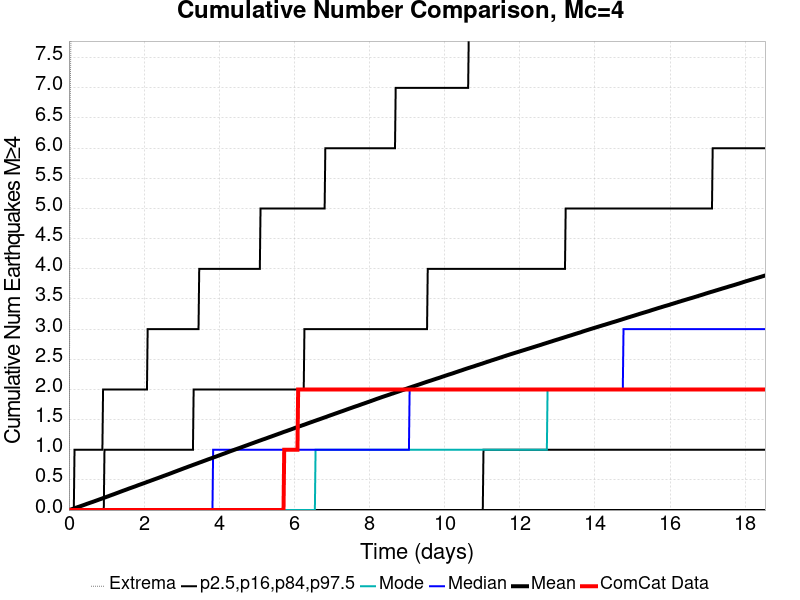

The table this chart was drawn from, first rows:
Time (days), ComCat Data, Simulation Mean, Simulation Median, Simulation Mode, Simulation Minimum, Simulation Maximum, 2.5 %-ile, 16 %-ile, 84 %-ile, 97.5 %-ile
0.0, 0.0, 0.0, 0.0, 0.0, 0.0, 0.0, 0.0, 0.0, 0.0, 0.0
0.01855, 0.0, 0.00318, 0.0, 0.0, 0.0, 3.0, 0.0, 0.0, 0.0, 0.0
0.03709, 0.0, 0.00694, 0.0, 0.0, 0.0, 7.0, 0.0, 0.0, 0.0, 0.0
0.05564, 0.0, 0.01038, 0.0, 0.0, 0.0, 8.0, 0.0, 0.0, 0.0, 0.0
0.07419, 0.0, 0.01421, 0.0, 0.0, 0.0, 8.0, 0.0, 0.0, 0.0, 0.0
0.09273, 0.0, 0.01784, 0.0, 0.0, 0.0, 8.0, 0.0, 0.0, 0.0, 0.0
0.1113, 0.0, 0.02185, 0.0, 0.0, 0.0, 8.0, 0.0, 0.0, 0.0, 0.0
0.1298, 0.0, 0.02593, 0.0, 0.0, 0.0, 8.0, 0.0, 0.0, 0.0, 0.0
0.1484, 0.0, 0.02989, 0.0, 0.0, 0.0, 9.0, 0.0, 0.0, 0.0, 1.0
0.1669, 0.0, 0.03435, 0.0, 0.0, 0.0, 10.0, 0.0, 0.0, 0.0, 1.0
0.1855, 0.0, 0.03869, 0.0, 0.0, 0.0, 13.0, 0.0, 0.0, 0.0, 1.0
0.204, 0.0, 0.04252, 0.0, 0.0, 0.0, 15.0, 0.0, 0.0, 0.0, 1.0
0.2226, 0.0, 0.04639, 0.0, 0.0, 0.0, 15.0, 0.0, 0.0, 0.0, 1.0
0.2411, 0.0, 0.05046, 0.0, 0.0, 0.0, 15.0, 0.0, 0.0, 0.0, 1.0
0.2597, 0.0, 0.05412, 0.0, 0.0, 0.0, 15.0, 0.0, 0.0, 0.0, 1.0
0.2782, 0.0, 0.05787, 0.0, 0.0, 0.0, 15.0, 0.0, 0.0, 0.0, 1.0
0.2967, 0.0, 0.06202, 0.0, 0.0, 0.0, 16.0, 0.0, 0.0, 0.0, 1.0
0.3153, 0.0, 0.06597, 0.0, 0.0, 0.0, 17.0, 0.0, 0.0, 0.0, 1.0
0.3338, 0.0, 0.07007, 0.0, 0.0, 0.0, 20.0, 0.0, 0.0, 0.0, 1.0
0.3524, 0.0, 0.07415, 0.0, 0.0, 0.0, 21.0, 0.0, 0.0, 0.0, 1.0
0.3709, 0.0, 0.07814, 0.0, 0.0, 0.0, 23.0, 0.0, 0.0, 0.0, 1.0
0.3895, 0.0, 0.08216, 0.0, 0.0, 0.0, 26.0, 0.0, 0.0, 0.0, 1.0
0.408, 0.0, 0.08641, 0.0, 0.0, 0.0, 26.0, 0.0, 0.0, 0.0, 1.0
0.4266, 0.0, 0.0905, 0.0, 0.0, 0.0, 27.0, 0.0, 0.0, 0.0, 1.0
0.4451, 0.0, 0.09474, 0.0, 0.0, 0.0, 27.0, 0.0, 0.0, 0.0, 1.0
0.4637, 0.0, 0.09931, 0.0, 0.0, 0.0, 29.0, 0.0, 0.0, 0.0, 1.0
0.4822, 0.0, 0.1035, 0.0, 0.0, 0.0, 30.0, 0.0, 0.0, 0.0, 1.0
0.5008, 0.0, 0.1076, 0.0, 0.0, 0.0, 32.0, 0.0, 0.0, 0.0, 1.0
0.5193, 0.0, 0.1112, 0.0, 0.0, 0.0, 33.0, 0.0, 0.0, 0.0, 1.0
0.5378, 0.0, 0.1155, 0.0, 0.0, 0.0, 35.0, 0.0, 0.0, 0.0, 1.0
0.5564, 0.0, 0.1196, 0.0, 0.0, 0.0, 35.0, 0.0, 0.0, 0.0, 1.0
0.5749, 0.0, 0.1237, 0.0, 0.0, 0.0, 37.0, 0.0, 0.0, 0.0, 1.0
0.5935, 0.0, 0.1272, 0.0, 0.0, 0.0, 37.0, 0.0, 0.0, 0.0, 1.0
0.612, 0.0, 0.1313, 0.0, 0.0, 0.0, 37.0, 0.0, 0.0, 0.0, 1.0
0.6306, 0.0, 0.1351, 0.0, 0.0, 0.0, 39.0, 0.0, 0.0, 0.0, 1.0
0.6491, 0.0, 0.1393, 0.0, 0.0, 0.0, 40.0, 0.0, 0.0, 0.0, 1.0
0.6677, 0.0, 0.1435, 0.0, 0.0, 0.0, 41.0, 0.0, 0.0, 0.0, 1.0
0.6862, 0.0, 0.1475, 0.0, 0.0, 0.0, 41.0, 0.0, 0.0, 0.0, 1.0
0.7048, 0.0, 0.1519, 0.0, 0.0, 0.0, 43.0, 0.0, 0.0, 0.0, 1.0
0.7233, 0.0, 0.156, 0.0, 0.0, 0.0, 45.0, 0.0, 0.0, 0.0, 1.0
0.7419, 0.0, 0.1602, 0.0, 0.0, 0.0, 46.0, 0.0, 0.0, 0.0, 1.0
0.7604, 0.0, 0.1643, 0.0, 0.0, 0.0, 47.0, 0.0, 0.0, 0.0, 1.0
0.779, 0.0, 0.1684, 0.0, 0.0, 0.0, 47.0, 0.0, 0.0, 0.0, 1.0
0.7975, 0.0, 0.1728, 0.0, 0.0, 0.0, 50.0, 0.0, 0.0, 0.0, 1.0
0.816, 0.0, 0.1771, 0.0, 0.0, 0.0, 56.0, 0.0, 0.0, 0.0, 1.0
0.8346, 0.0, 0.1812, 0.0, 0.0, 0.0, 57.0, 0.0, 0.0, 0.0, 1.0
0.8531, 0.0, 0.1851, 0.0, 0.0, 0.0, 57.0, 0.0, 0.0, 0.0, 1.0
0.8717, 0.0, 0.1893, 0.0, 0.0, 0.0, 59.0, 0.0, 0.0, 0.0, 1.0
0.8902, 0.0, 0.1936, 0.0, 0.0, 0.0, 60.0, 0.0, 0.0, 0.0, 1.0
0.9088, 0.0, 0.1979, 0.0, 0.0, 0.0, 60.0, 0.0, 0.0, 0.0, 2.0
0.9273, 0.0, 0.202, 0.0, 0.0, 0.0, 60.0, 0.0, 0.0, 0.0, 2.0
0.9459, 0.0, 0.2063, 0.0, 0.0, 0.0, 60.0, 0.0, 0.0, 1.0, 2.0
0.9644, 0.0, 0.2101, 0.0, 0.0, 0.0, 61.0, 0.0, 0.0, 1.0, 2.0
0.983, 0.0, 0.2142, 0.0, 0.0, 0.0, 63.0, 0.0, 0.0, 1.0, 2.0
1.002, 0.0, 0.2188, 0.0, 0.0, 0.0, 63.0, 0.0, 0.0, 1.0, 2.0
1.02, 0.0, 0.2229, 0.0, 0.0, 0.0, 64.0, 0.0, 0.0, 1.0, 2.0
1.039, 0.0, 0.227, 0.0, 0.0, 0.0, 64.0, 0.0, 0.0, 1.0, 2.0
1.057, 0.0, 0.2311, 0.0, 0.0, 0.0, 64.0, 0.0, 0.0, 1.0, 2.0
1.076, 0.0, 0.2355, 0.0, 0.0, 0.0, 64.0, 0.0, 0.0, 1.0, 2.0
1.094, 0.0, 0.2402, 0.0, 0.0, 0.0, 64.0, 0.0, 0.0, 1.0, 2.0
... 940 more rows
